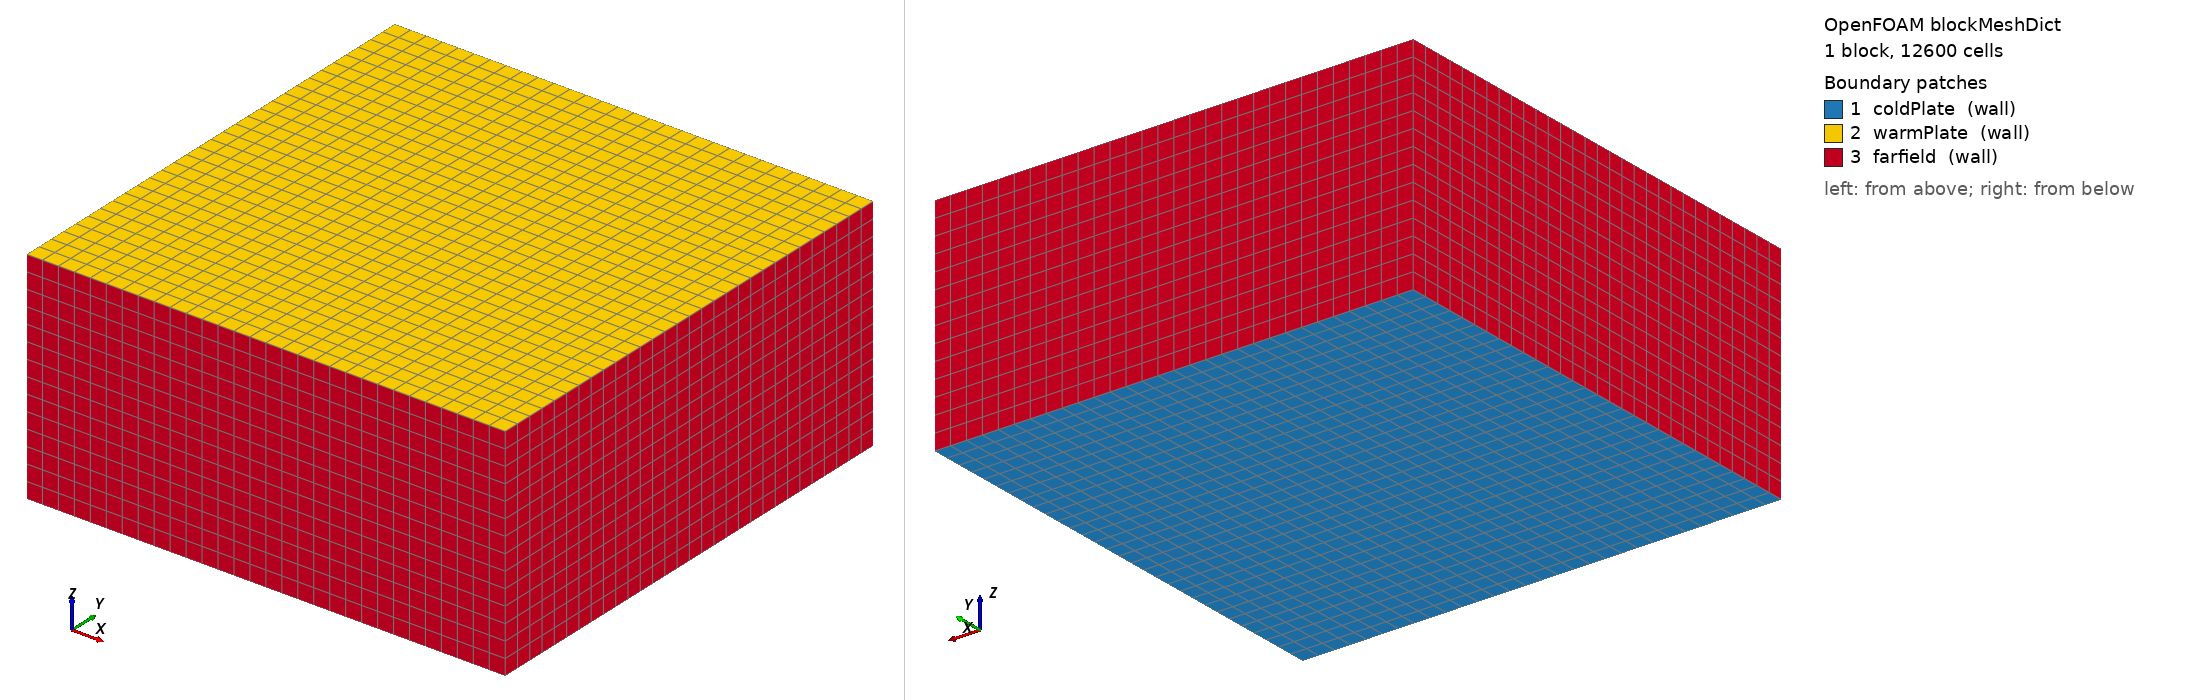

OpenFOAM case: the mesh blockMesh builds from blockMeshDict, 1 block(s), 12600 cells. Boundary patches (legend numbers): 1 coldPlate (wall), 2 warmPlate (wall), 3 farfield (wall). Left view from above one corner, right view from below the opposite corner. Boundary conditions: 0 field file(s) under 0/; 0 of 3 drawn patches have an entry in a shipped field file.

=== system/blockMeshDict ===
FoamFile { version 2.0; format ascii; class dictionary; object blockMeshDict; }
convertToMeters 1.0;
xMin -0.2649; xMax 0.2649; yMin -0.2649; yMax 0.2649; zMin 0.0; zMax 0.2447;
vertices
(
    ($xMin $yMin $zMin) ($xMax $yMin $zMin) ($xMax $yMax $zMin) ($xMin $yMax $zMin)
    ($xMin $yMin $zMax) ($xMax $yMin $zMax) ($xMax $yMax $zMax) ($xMin $yMax $zMax)
);
blocks ( hex (0 1 2 3 4 5 6 7) (30 30 14) simpleGrading (1 1 1) );
edges ();
boundary
(
    coldPlate { type wall; faces ((0 1 2 3)); }
    warmPlate { type wall; faces ((4 5 6 7)); }
    farfield  { type wall; faces ((0 1 5 4)(1 2 6 5)(2 3 7 6)(3 0 4 7)); }
);
mergePatchPairs ();


=== system/controlDict ===
FoamFile
{
    version         2;
    format          ascii;
    class           dictionary;
    location        "system";
    object          controlDict;
}

application     chtMultiRegionSimpleFoam;

startFrom       latestTime;

startTime       0;

stopAt          endTime;

endTime         4600;

deltaT          1;

writeControl    timeStep;

writeInterval   50;

purgeWrite      3;

writeFormat binary;

writePrecision  6;

writeCompression off;

timeFormat      general;

timePrecision   6;

runTimeModifiable true;

functions
{
    WHF_coax_L1
    {
        type wallHeatFlux; libs (fieldFunctionObjects); region coax_L1;
        writeControl writeTime; executeControl timeStep; executeInterval 1;
        patches ( warmPlate OVC );
    }
    WHF_coax_L2
    {
        type wallHeatFlux; libs (fieldFunctionObjects); region coax_L2;
        writeControl writeTime; executeControl timeStep; executeInterval 1;
        patches ( warmPlate OVC );
    }
    WHF_coax_L3
    {
        type wallHeatFlux; libs (fieldFunctionObjects); region coax_L3;
        writeControl writeTime; executeControl timeStep; executeInterval 1;
        patches ( warmPlate OVC );
    }
    WHF_coax_L4
    {
        type wallHeatFlux; libs (fieldFunctionObjects); region coax_L4;
        writeControl writeTime; executeControl timeStep; executeInterval 1;
        patches ( warmPlate OVC );
    }
    WallHeatFlux_domain0
    {
        type            wallHeatFlux;
        libs            ( fieldFunctionObjects );
        region          domain0;
        writeControl    writeTime;
        executeControl  timeStep;
        executeInterval 1;
        qr              qr;
        patches         ( OVC shield_slave );
    }
    patchInt_domain0_OVC_WHF
    {
        type            surfaceFieldValue;
        libs            ( fieldFunctionObjects );
        region          domain0;
        writeControl    writeTime;
        operation       areaIntegrate;
        regionType      patch;
        name            OVC;
        fields          ( wallHeatFlux );
        writeFields     false;
    }
    patchInt_domain0_shieldslave_WHF
    {
        type            surfaceFieldValue;
        libs            ( fieldFunctionObjects );
        region          domain0;
        writeControl    writeTime;
        operation       areaIntegrate;
        regionType      patch;
        name            shield_slave;
        fields          ( wallHeatFlux );
        writeFields     false;
    }
    WallHeatFlux_domain1
    {
        type            wallHeatFlux;
        libs            ( fieldFunctionObjects );
        region          domain1;
        writeControl    writeTime;
        executeControl  timeStep;
        executeInterval 1;
        qr              qr;
        patches         ( OVC shield coldPlate domain1_to_coax_L1 domain1_to_coax_L2 domain1_to_coax_L3 domain1_to_coax_L4 );
    }
    patchInt_domain1_OVC_WHF
    {
        type            surfaceFieldValue;
        libs            ( fieldFunctionObjects );
        region          domain1;
        writeControl    writeTime;
        operation       areaIntegrate;
        regionType      patch;
        name            OVC;
        fields          ( wallHeatFlux );
        writeFields     false;
    }
    patchInt_domain1_shield_WHF
    {
        type            surfaceFieldValue;
        libs            ( fieldFunctionObjects );
        region          domain1;
        writeControl    writeTime;
        operation       areaIntegrate;
        regionType      patch;
        name            shield;
        fields          ( wallHeatFlux );
        writeFields     false;
    }
    patchInt_domain1_coldPlate_WHF
    {
        type            surfaceFieldValue;
        libs            ( fieldFunctionObjects );
        region          domain1;
        writeControl    writeTime;
        operation       areaIntegrate;
        regionType      patch;
        name            coldPlate;
        fields          ( wallHeatFlux );
        writeFields     false;
    }
}

// ************************************************************************* //
